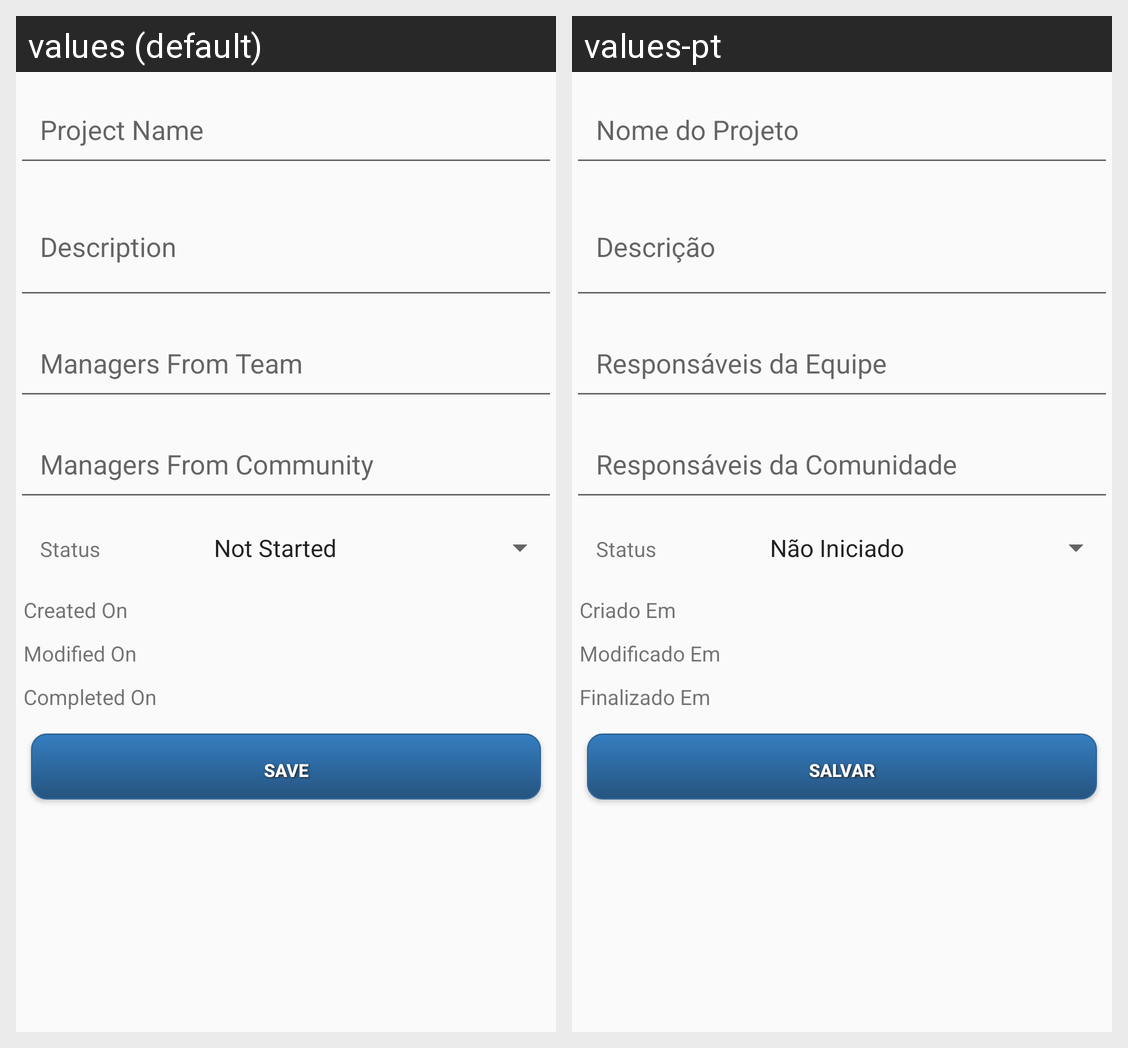

Here is an Android app screen in its default locale and in the app's own translations. Write out the translated-string differences for the strings that appear on this screen.
Android screen res/layout/activity_project_management.xml rendered under 2 locales, left to right: values (default), values-pt. Device: Nexus 5 (rendered at 1080×1920; each locale shown at half size, 540×960, under a caption strip naming it); theme AppTheme.
Strings drawn on this screen, with the default value and each locale's value (text and hints the layout hard-codes, and strings that could not be matched under every locale, appear in the picture but are not listed):

status
  values: Status
  values-pt: Status  [not translated; the default value is used]

created_on
  values: Created On
  values-pt: Criado Em

modified_on
  values: Modified On
  values-pt: Modificado Em

completed_on
  values: Completed On
  values-pt: Finalizado Em

save
  values: Save
  values-pt: Salvar
